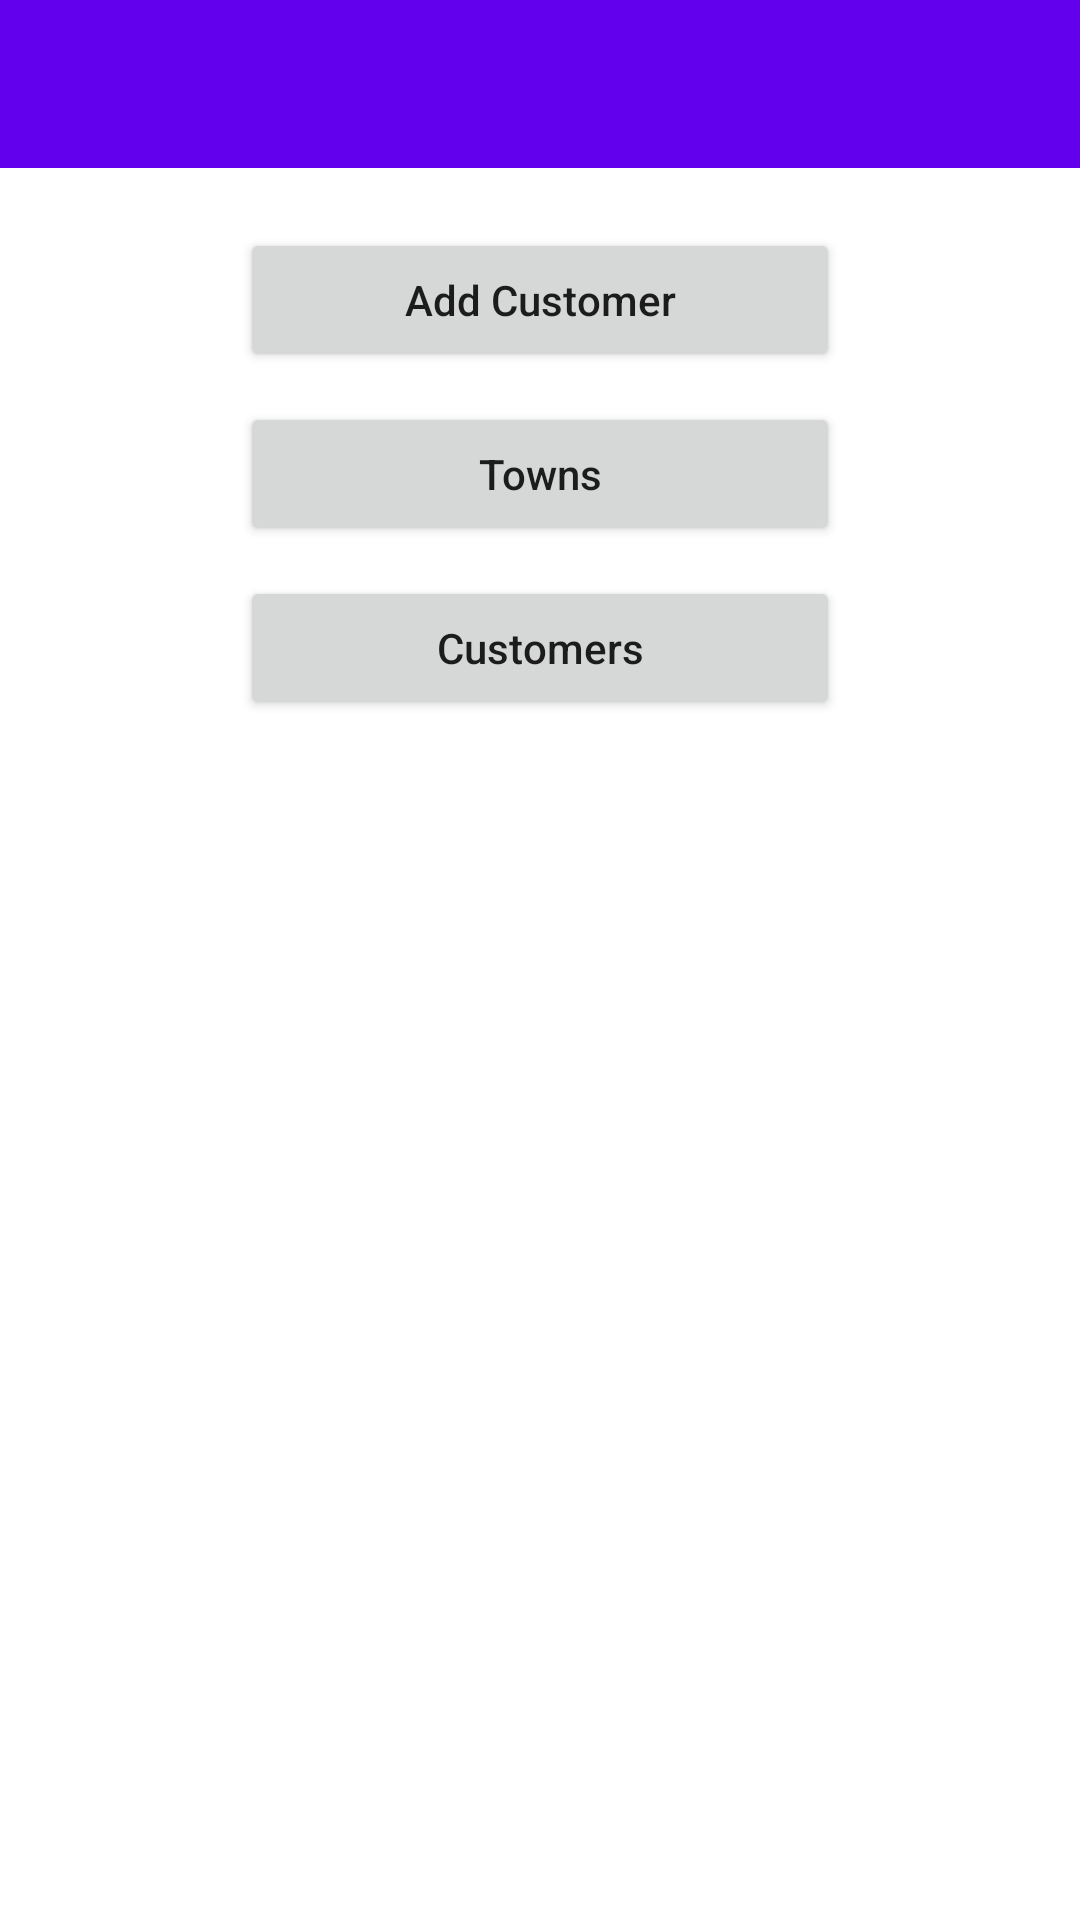

Layout XML and referenced resources for this Android screen:
<!-- AndroidManifest.xml: application theme Theme.FrancisCustomersData -->
<!-- res/layout/activity_main.xml -->
<?xml version="1.0" encoding="utf-8"?>
<RelativeLayout xmlns:android="http://schemas.android.com/apk/res/android"
    xmlns:app="http://schemas.android.com/apk/res-auto"
    xmlns:tools="http://schemas.android.com/tools"
    android:layout_width="match_parent"
    android:layout_height="match_parent"
    tools:context=".MainActivity">


    <androidx.appcompat.widget.Toolbar
        android:id="@+id/toolbar2"
        android:layout_width="match_parent"
        android:layout_height="wrap_content"
        android:background="?attr/colorPrimary"
        android:minHeight="?attr/actionBarSize"
        android:theme="?attr/actionBarTheme" />


    <androidx.constraintlayout.widget.ConstraintLayout
        android:layout_width="wrap_content"
        android:layout_height="wrap_content"
        android:layout_centerHorizontal="true"
        android:layout_below="@id/toolbar2"
        android:layout_marginStart="@dimen/layoutMargin"
        android:layout_marginTop="@dimen/layoutMargin"
        android:layout_marginEnd="@dimen/layoutMargin"
        android:layout_marginBottom="@dimen/layoutMargin">

        <Button
            android:id="@+id/btnAddCustomer"
            android:layout_width="200dp"
            android:layout_height="wrap_content"
            android:layout_margin="@dimen/btnMargin"
            android:text="Add Customer"
            android:textAllCaps="false"
            app:layout_constraintEnd_toEndOf="parent"
            app:layout_constraintStart_toStartOf="parent"
            app:layout_constraintTop_toTopOf="parent" />

        <Button
            android:id="@+id/btnTowns"
            android:layout_width="200dp"
            android:layout_height="wrap_content"
            android:layout_margin="@dimen/btnMargin"
            android:text="Towns"
            android:textAllCaps="false"
            app:layout_constraintEnd_toEndOf="@+id/btnAddCustomer"
            app:layout_constraintStart_toStartOf="@+id/btnAddCustomer"
            app:layout_constraintTop_toBottomOf="@+id/btnAddCustomer" />

        <Button
            android:id="@+id/btnCustomers"
            android:layout_width="200dp"
            android:layout_height="wrap_content"
            android:layout_margin="@dimen/btnMargin"
            android:text="Customers"
            android:textAllCaps="false"
            app:layout_constraintEnd_toEndOf="@+id/btnTowns"
            app:layout_constraintStart_toStartOf="@+id/btnTowns"
            app:layout_constraintTop_toBottomOf="@+id/btnTowns" />


    </androidx.constraintlayout.widget.ConstraintLayout>



</RelativeLayout>
<!-- resources referenced by this layout -->
<resources>
  <dimen name="btnMargin">10dp</dimen>
  <dimen name="layoutMargin">10dp</dimen>
  <style name="Theme.FrancisCustomersData" parent="Theme.MaterialComponents.DayNight.DarkActionBar">
          
          <item name="colorPrimary">@color/purple_500</item>
          <item name="colorPrimaryVariant">@color/purple_700</item>
          <item name="colorOnPrimary">@color/white</item>
          
          <item name="colorSecondary">@color/teal_200</item>
          <item name="colorSecondaryVariant">@color/teal_700</item>
          <item name="colorOnSecondary">@color/black</item>
          
          <item name="android:statusBarColor" tools:targetApi="l">?attr/colorPrimaryVariant</item>
          
      </style>
  <!-- not gathered from this repository: default colours our renderer supplied (Android Studio template values) -->
  <color name="purple_500">#FF6200EE</color>
  <color name="purple_700">#FF3700B3</color>
  <color name="teal_200">#FF03DAC5</color>
  <color name="teal_700">#FF018786</color>
  <color name="black">#FF000000</color>
  <color name="white">#FFFFFFFF</color>
</resources>
